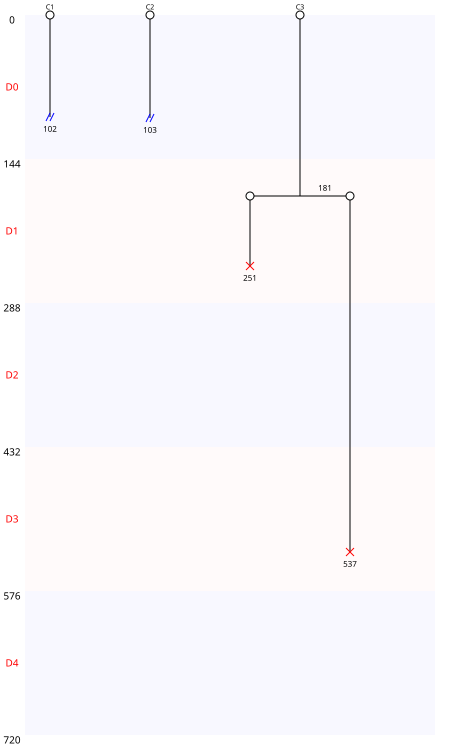

Source data for this figure (header and first rows):
Nombre de cellules à J0, 3
Nombre de cellules à J5, 0
Nombre de mitoses totale, 1
Nombre de cycles mitotiques, 0.3333
Nombre de mitoses normales, 1
Nombre de mitoses anormales, 0
Nombre de mitoses non dichotomiques, 0
Nombre de refusions après mitose, 0
Nombre total de morts, 2
Nombre de mort sans mitose, 0
Nombre de mort après mitose, 2
Nombre de sorties, 2
Longueur moyenne entre deux cycles, 0
Longueur moyenne entre T0 et première di…, 181
Nom des cellules, C1, C2, C3
Nombre de divisions, 0, 0, 1
Nombre de divisions, 0, 1
Nombre de cellules concernées, 2, 1
